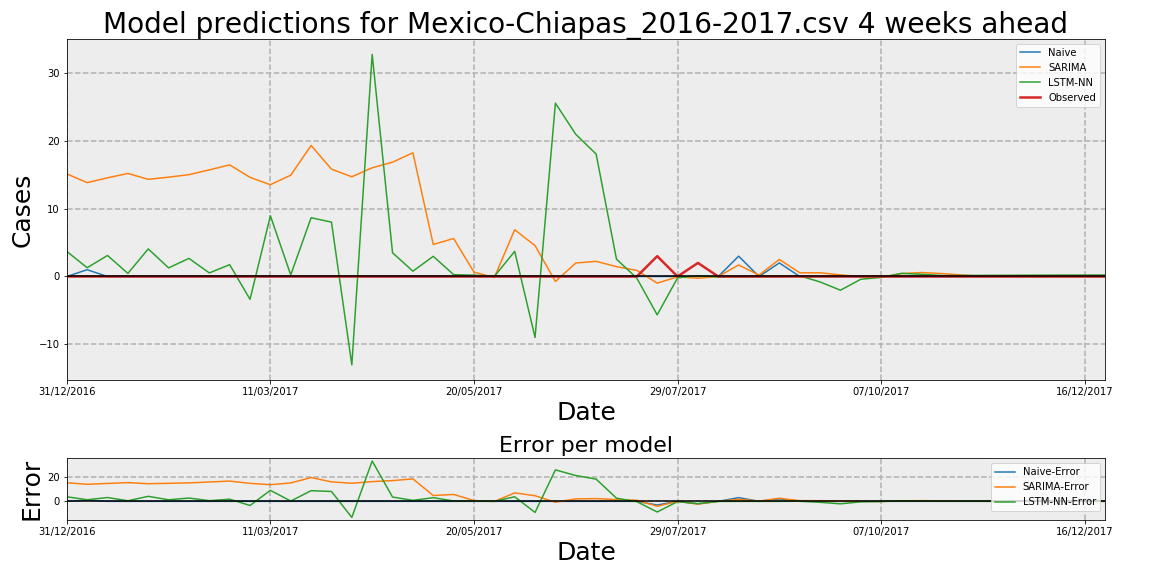

Source data for this figure (header and first rows):
Date, Observed, Naive, Naive-Error, LSTM-NN, LSTM-NN-Error, SARIMA, SARIMA-Error
31/12/2016, 0, 0, 0, 3.699, 3.699, 15.15, 15.15
07/01/2017, 0, 1, 1, 1.295, 1.295, 13.85, 13.85
14/01/2017, 0, 0, 0, 3.105, 3.105, 14.56, 14.56
21/01/2017, 0, 0, 0, 0.4536, 0.4536, 15.21, 15.21
28/01/2017, 0, 0, 0, 4.071, 4.071, 14.35, 14.35
04/02/2017, 0, 0, 0, 1.271, 1.271, 14.66, 14.66
11/02/2017, 0, 0, 0, 2.671, 2.671, 15.03, 15.03
18/02/2017, 0, 0, 0, 0.5296, 0.5296, 15.73, 15.73
25/02/2017, 0, 0, 0, 1.745, 1.745, 16.48, 16.48
04/03/2017, 0, 0, 0, -3.373, -3.373, 14.63, 14.63
11/03/2017, 0, 0, 0, 8.958, 8.958, 13.54, 13.54
18/03/2017, 0, 0, 0, 0.2321, 0.2321, 14.95, 14.95
25/03/2017, 0, 0, 0, 8.673, 8.673, 19.34, 19.34
01/04/2017, 0, 0, 0, 8.025, 8.025, 15.84, 15.84
08/04/2017, 0, 0, 0, -13.04, -13.04, 14.72, 14.72
15/04/2017, 0, 0, 0, 32.79, 32.79, 16.04, 16.04
22/04/2017, 0, 0, 0, 3.501, 3.501, 16.87, 16.87
29/04/2017, 0, 0, 0, 0.7858, 0.7858, 18.25, 18.25
06/05/2017, 0, 0, 0, 2.978, 2.978, 4.726, 4.726
13/05/2017, 0, 0, 0, 0.2786, 0.2786, 5.605, 5.605
20/05/2017, 0, 0, 0, 0.1987, 0.1987, 0.64, 0.64
27/05/2017, 0, 0, 0, 0.01804, 0.01804, -0.1458, -0.1458
03/06/2017, 0, 0, 0, 3.711, 3.711, 6.894, 6.894
10/06/2017, 0, 0, 0, -8.996, -8.996, 4.562, 4.562
17/06/2017, 0, 0, 0, 25.58, 25.58, -0.734, -0.734
24/06/2017, 0, 0, 0, 20.99, 20.99, 1.986, 1.986
01/07/2017, 0, 0, 0, 18.07, 18.07, 2.237, 2.237
08/07/2017, 0, 0, 0, 2.559, 2.559, 1.458, 1.458
15/07/2017, 0, 0, 0, -0.252, -0.252, 0.8979, 0.8979
22/07/2017, 3, 0, -3, -5.66, -8.66, -0.9823, -3.982
29/07/2017, 0, 0, 0, -0.2016, -0.2016, -0.04862, -0.04862
05/08/2017, 2, 0, -2, 0.1284, -1.872, -0.2544, -2.254
12/08/2017, 0, 0, 0, -0.06021, -0.06021, -0.008339, -0.008339
19/08/2017, 0, 3, 3, -0.04001, -0.04001, 1.702, 1.702
26/08/2017, 0, 0, 0, -0.02561, -0.02561, 0.204, 0.204
02/09/2017, 0, 2, 2, -0.01209, -0.01209, 2.516, 2.516
09/09/2017, 0, 0, 0, 0.09763, 0.09763, 0.5499, 0.5499
16/09/2017, 0, 0, 0, -0.8005, -0.8005, 0.5453, 0.5453
23/09/2017, 0, 0, 0, -2.024, -2.024, 0.2434, 0.2434
30/09/2017, 0, 0, 0, -0.4066, -0.4066, -0.02564, -0.02564
07/10/2017, 0, 0, 0, -0.1378, -0.1378, -0.1172, -0.1172
14/10/2017, 0, 0, 0, 0.4671, 0.4671, 0.4275, 0.4275
21/10/2017, 0, 0, 0, 0.3226, 0.3226, 0.5875, 0.5875
28/10/2017, 0, 0, 0, 0.1391, 0.1391, 0.4284, 0.4284
04/11/2017, 0, 0, 0, 0.153, 0.153, 0.2125, 0.2125
11/11/2017, 0, 0, 0, 0.1659, 0.1659, 0.01375, 0.01375
18/11/2017, 0, 0, 0, 0.1781, 0.1781, 0.0, 0.0
25/11/2017, 0, 0, 0, 0.1891, 0.1891, 0.01098, 0.01098
02/12/2017, 0, 0, 0, 0.198, 0.198, 0.0, 0.0
09/12/2017, 0, 0, 0, 0.2058, 0.2058, 0.03178, 0.03178
16/12/2017, 0, 0, 0, 0.213, 0.213, 0.008701, 0.008701
23/12/2017, 0, 0, 0, 0.2202, 0.2202, 0.0, 0.0
